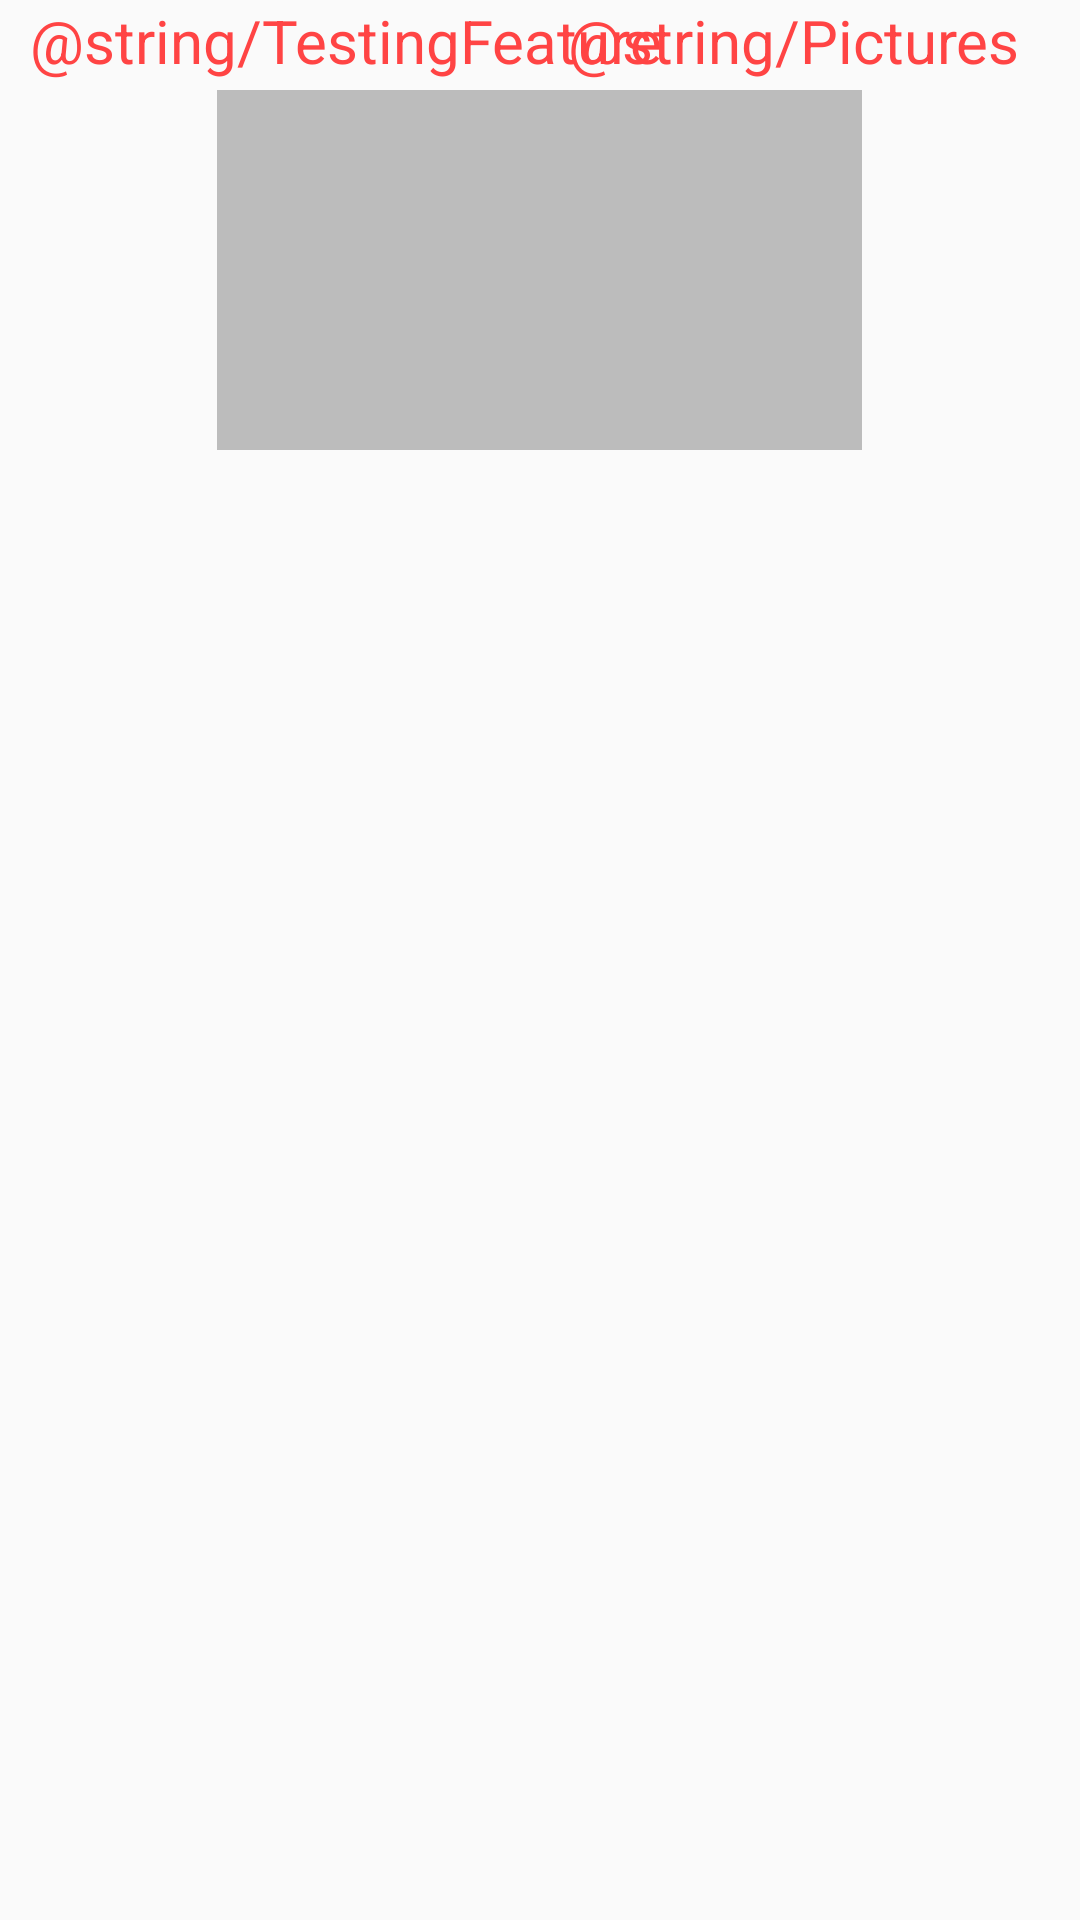

The Android layout XML behind this screen, and the referenced resources:
<!-- AndroidManifest.xml: activity theme AppTheme.Actionbar -->
<!-- res/layout/activity_detailed_image.xml -->
<?xml version="1.0" encoding="utf-8"?>
<ScrollView
        xmlns:android="http://schemas.android.com/apk/res/android"
        xmlns:app="http://schemas.android.com/apk/res-auto"
        xmlns:tools="http://schemas.android.com/tools"
        android:layout_width="match_parent"
        android:layout_height="wrap_content"
        android:orientation="vertical">

            <RelativeLayout
                    android:layout_width="wrap_content"
                    android:layout_height="wrap_content">

                    <TextView
                            android:layout_marginLeft="10dp"
                            android:textSize="20sp"
                            android:textColor="@android:color/holo_red_light"
                            android:layout_width="wrap_content"
                            android:layout_height="wrap_content"
                            android:text="@string/TestingFeature"
                            android:layout_marginStart="10dp"/>

                <TextView
                        android:layout_alignParentRight="true"
                        android:paddingRight="20dp"
                        android:paddingLeft="20dp"
                        android:textSize="20sp"
                        android:textColor="@android:color/holo_red_light"
                        android:layout_width="wrap_content"
                        android:layout_height="wrap_content"
                        android:text="@string/Pictures"
                        tools:ignore="RelativeOverlap"
                        android:layout_alignParentEnd="true"
                        android:paddingEnd="20dp"/>
                <RelativeLayout
                            android:layout_centerHorizontal="true"
                            android:layout_width="225dp"
                            android:layout_height="150dp"
                            android:id="@+id/TitleDetailedLayout">
                            <ImageView
                                    android:layout_marginLeft="10dp"
                                    android:layout_marginTop="30dp"
                                    android:layout_centerHorizontal="true"
                                    android:id="@+id/TitleDetailedImage"
                                    android:layout_width="225dp"
                                    android:layout_height="150dp"
                                    android:scaleType="centerCrop"
                                    android:src="#88888888"/>

                            <TextView
                                    android:layout_alignBottom="@id/TitleDetailedImage"
                                    android:id="@+id/TitleDetailedText"
                                    android:layout_width="match_parent"
                                    android:layout_height="wrap_content"
                                    android:layout_gravity="bottom"
                                    style="@style/TextAppearance.AppCompat.Medium"
                                    android:textColor="@color/white"
                                    android:layout_marginStart="12dp"
                                    android:layout_marginEnd="12dp"
                                    android:layout_marginBottom="12dp"/>
            </RelativeLayout>


                <androidx.recyclerview.widget.RecyclerView
                        android:id="@+id/recyclerViewDetail"
                        android:layout_marginTop="170dp"
                        android:layout_centerHorizontal="true"
                        android:layout_width="match_parent"
                        android:layout_height="wrap_content"
                        app:cardCornerRadius="8dp"/>
    </RelativeLayout>
</ScrollView>
<!-- resources referenced by this layout -->
<resources>
  <color name="white">#FFFFFF</color>
  <string name="Pictures">最多展示16張</string>
  <string name="TestingFeature">測試中</string>
  <style name="AppTheme.Actionbar" parent="Theme.AppCompat.DayNight">
          <item name="textAllCaps">false</item>
          <item name="android:windowFullscreen">false</item>
          <item name="windowActionBar">true</item>
          <item name="colorPrimary">#009688</item>
          <item name="colorPrimaryDark">@color/colorPrimary</item>
          <item name="colorAccent">#8BC34A</item>
          <item name="titleTextColor">@color/white</item>
      </style>
  <color name="colorPrimary">#4CAF50</color>
</resources>
